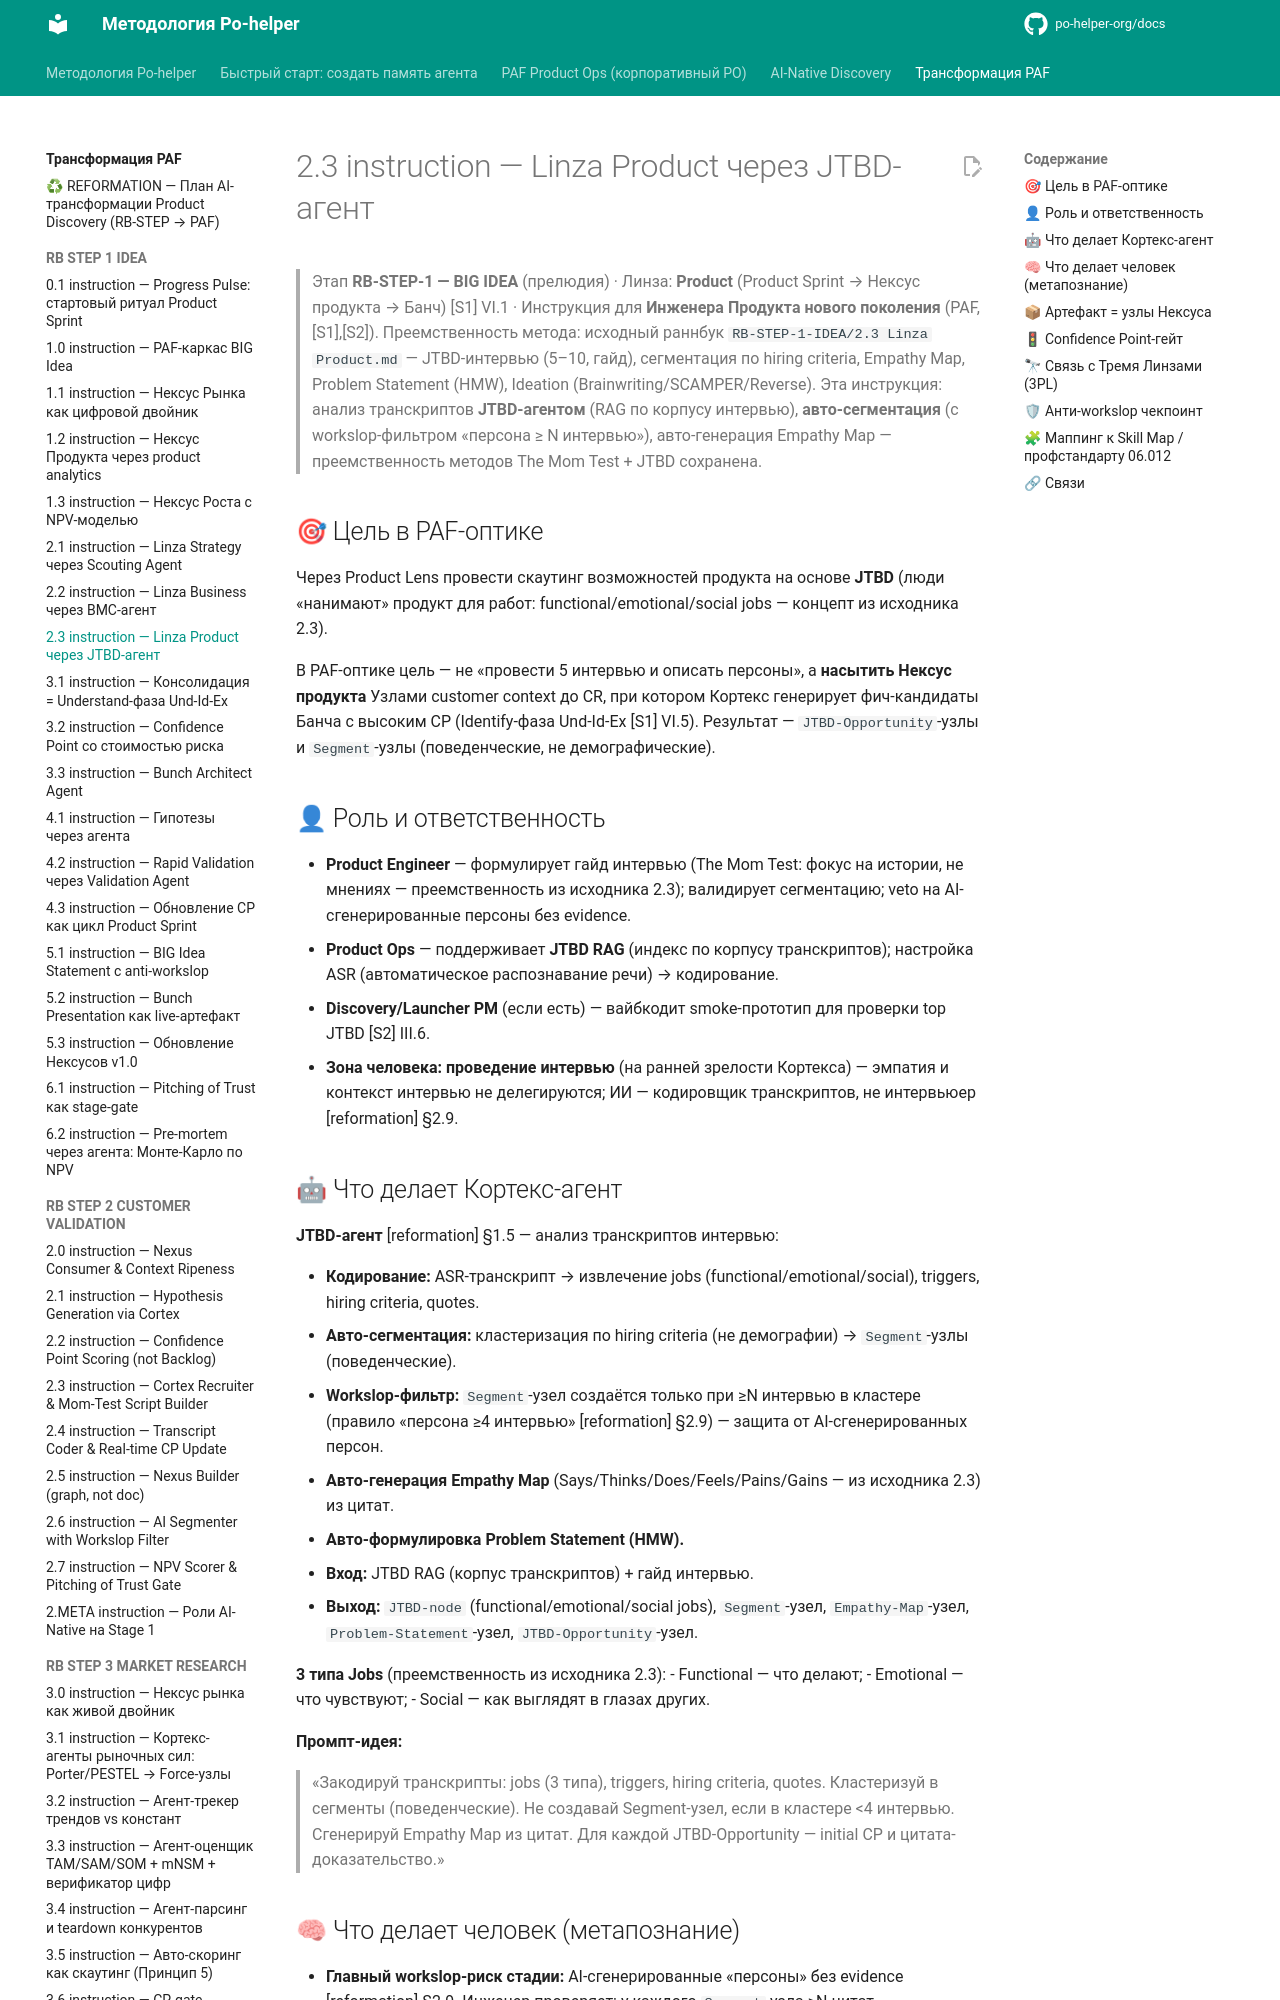

repository: po-helper-org/docs · page: ai-transformation/RB-STEP-1-IDEA/2.3-instruction/index.html · generator: mkdocs

# 2.3 instruction — Linza Product через JTBD-агент

> Этап **RB-STEP-1 — BIG IDEA** (прелюдия) · Линза: **Product** (Product Sprint → Нексус продукта → Банч) [S1] VI.1 · Инструкция для **Инженера Продукта нового поколения** (PAF, [S1],[S2]).
> Преемственность метода: исходный раннбук `RB-STEP-1-IDEA/2.3 Linza Product.md` — JTBD-интервью (5–10, гайд), сегментация по hiring criteria, Empathy Map, Problem Statement (HMW), Ideation (Brainwriting/SCAMPER/Reverse). Эта инструкция: анализ транскриптов **JTBD-агентом** (RAG по корпусу интервью), **авто-сегментация** (с workslop-фильтром «персона ≥ N интервью»), авто-генерация Empathy Map — преемственность методов The Mom Test + JTBD сохранена.

## 🎯 Цель в PAF-оптике

Через Product Lens провести скаутинг возможностей продукта на основе **JTBD**
(люди «нанимают» продукт для работ: functional/emotional/social jobs — концепт из исходника 2.3).

В PAF-оптике цель — не «провести 5 интервью и описать персоны»,
а **насытить Нексус продукта** Узлами customer context до CR,
при котором Кортекс генерирует фич-кандидаты Банча с высоким CP
(Identify-фаза Und-Id-Ex [S1] VI.5).
Результат — `JTBD-Opportunity`-узлы и `Segment`-узлы (поведенческие, не демографические).

## 👤 Роль и ответственность

- **Product Engineer** — формулирует гайд интервью
  (The Mom Test: фокус на истории, не мнениях — преемственность из исходника 2.3);
  валидирует сегментацию;
  veto на AI-сгенерированные персоны без evidence.
- **Product Ops** — поддерживает **JTBD RAG** (индекс по корпусу транскриптов);
  настройка ASR (автоматическое распознавание речи) → кодирование.
- **Discovery/Launcher PM** (если есть) — вайбкодит smoke-прототип для проверки top JTBD [S2] III.6.
- **Зона человека:** **проведение интервью** (на ранней зрелости Кортекса) —
  эмпатия и контекст интервью не делегируются;
  ИИ — кодировщик транскриптов, не интервьюер [reformation] §2.9.
